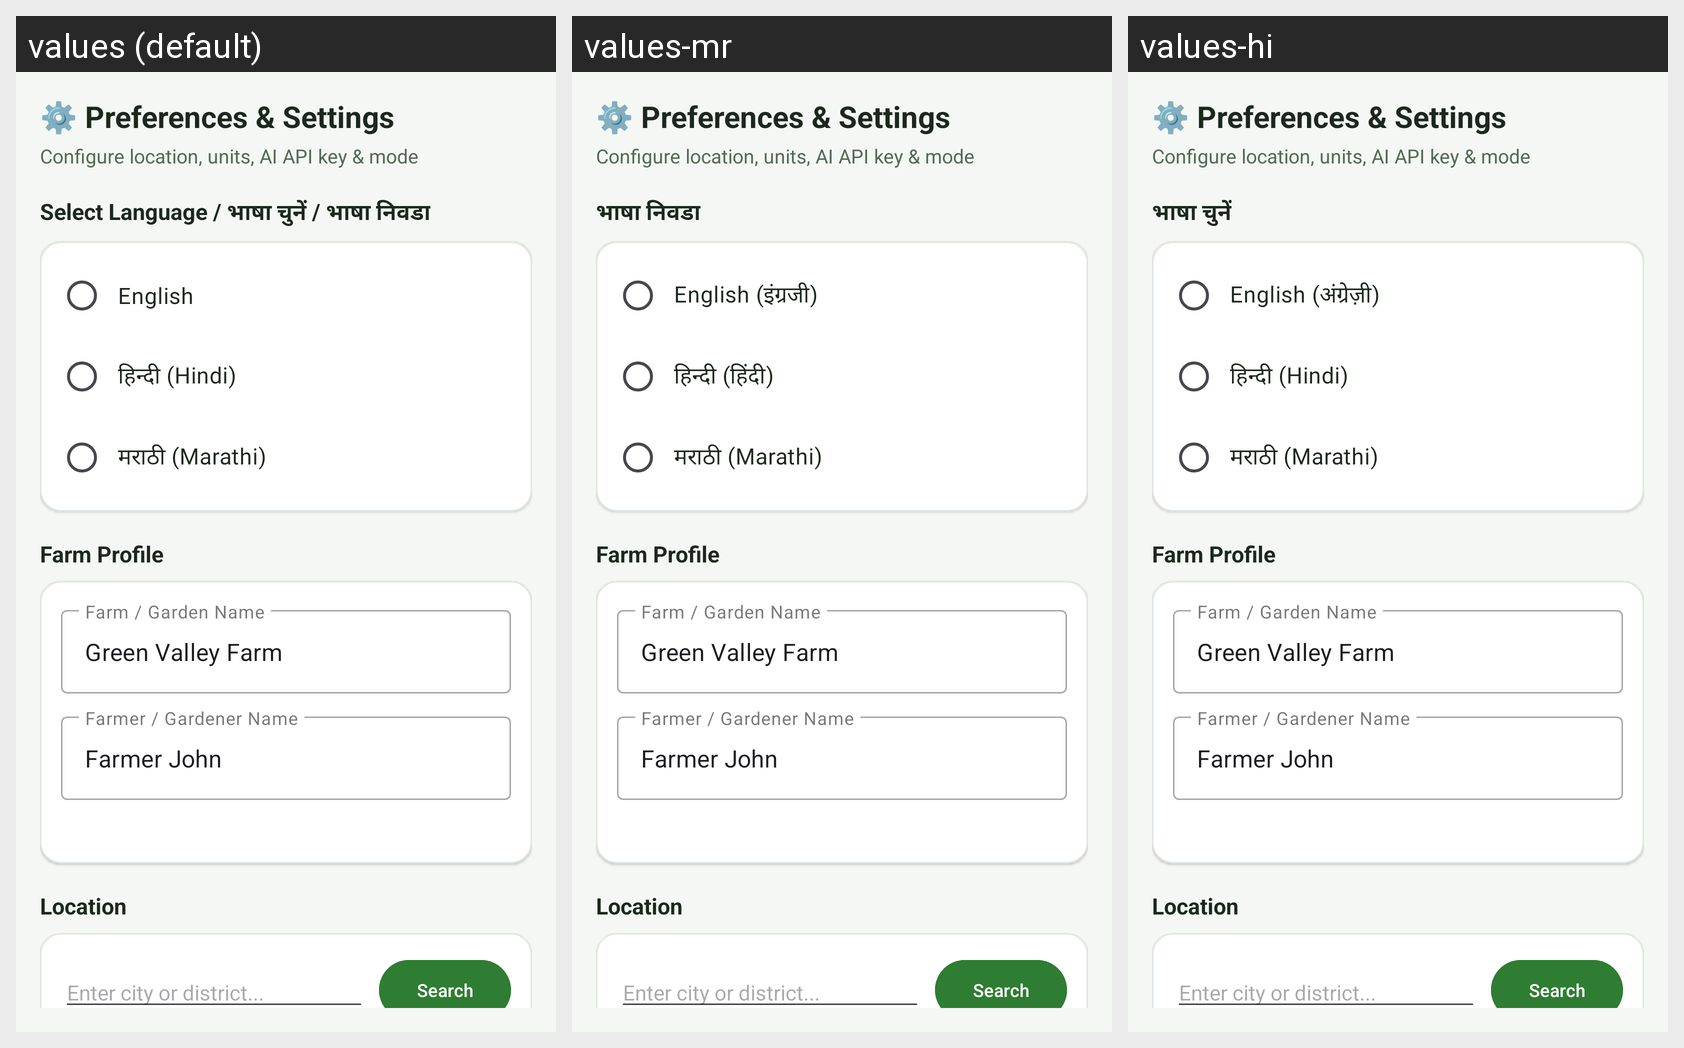

Here is an Android app screen in its default locale and in the app's own translations. Write out the translated-string differences for the strings that appear on this screen.
Android screen res/layout/fragment_settings.xml rendered under 3 locales, left to right: values (default), values-mr, values-hi. Device: Nexus 5 (rendered at 1080×1920; each locale shown at half size, 540×960, under a caption strip naming it); theme Theme.Farmers.
Strings drawn on this screen, with the default value and each locale's value (text and hints the layout hard-codes, and strings that could not be matched under every locale, appear in the picture but are not listed):

select_language
  values: Select Language / भाषा चुनें / भाषा निवडा
  values-mr: भाषा निवडा
  values-hi: भाषा चुनें

lang_english
  values: English
  values-mr: English (इंग्रजी)
  values-hi: English (अंग्रेज़ी)

lang_hindi
  values: हिन्दी (Hindi)
  values-mr: हिन्दी (हिंदी)
  values-hi: हिन्दी (Hindi)

lang_marathi
  values: मराठी (Marathi)
  values-mr: मराठी (Marathi)
  values-hi: मराठी (Marathi)
